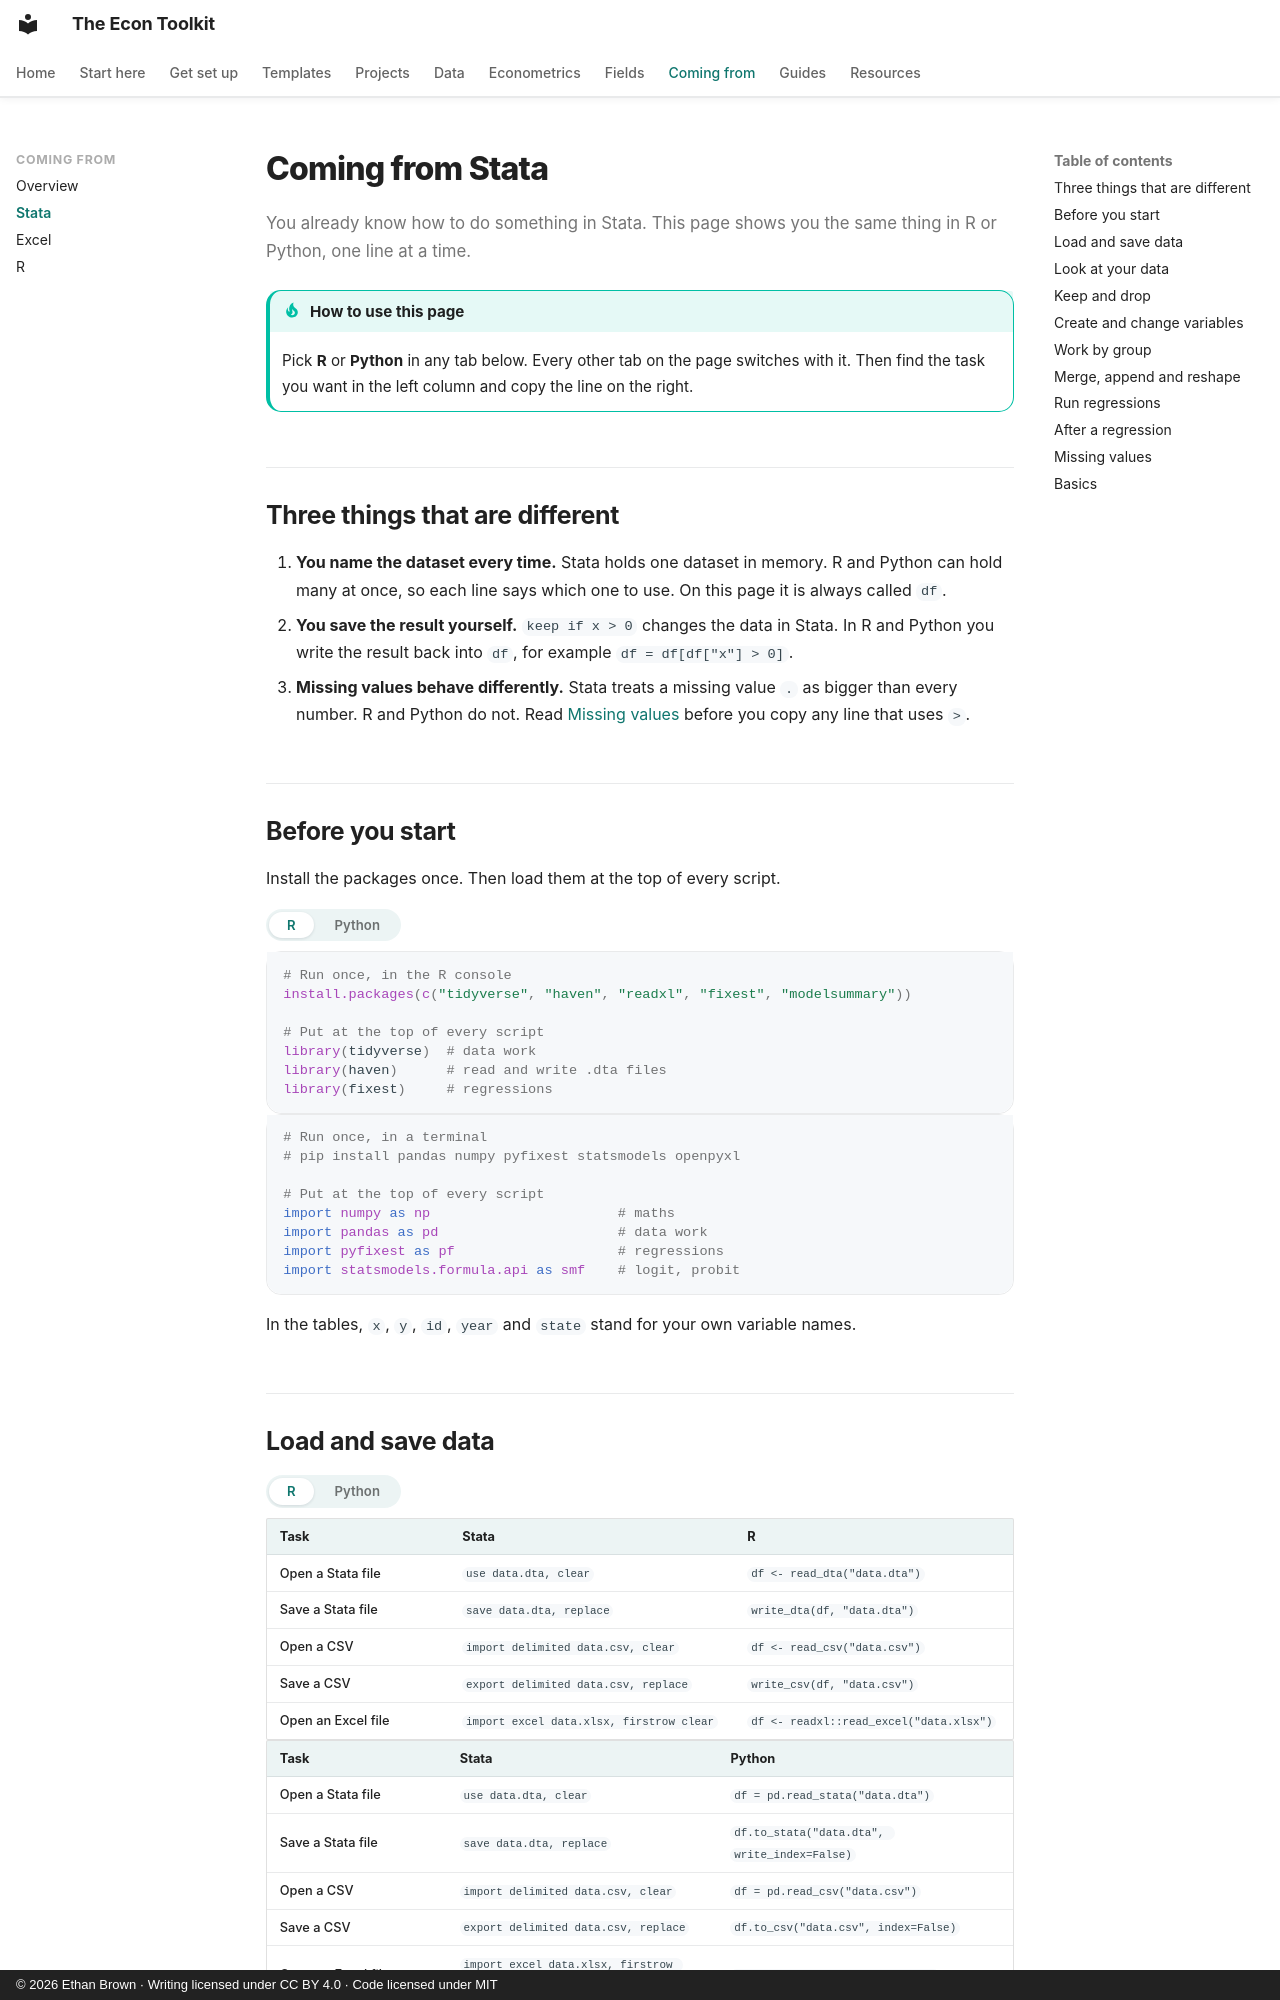

repository: ethanbrownecon/econ-toolkit · page: coming-from/stata/index.html · generator: mkdocs · copyright: © 2026 Ethan Brown · Writing licensed under CC BY 4.0 · Code licensed under MIT

# Coming from Stata

You already know how to do something in Stata. This page shows you the same thing in R or Python, one line at a time.

!!! tip "How to use this page"
    Pick **R** or **Python** in any tab below. Every other tab on the page switches with it. Then find the task you want in the left column and copy the line on the right.

## Three things that are different

1. **You name the dataset every time.** Stata holds one dataset in memory. R and Python can hold many at once, so each line says which one to use. On this page it is always called `df`.
2. **You save the result yourself.** `keep if x > 0` changes the data in Stata. In R and Python you write the result back into `df`, for example `df = df[df["x"] > 0]`.
3. **Missing values behave differently.** Stata treats a missing value `.` as bigger than every number. R and Python do not. Read [Missing values](#missing-values) before you copy any line that uses `>`.

## Before you start

Install the packages once. Then load them at the top of every script.

=== "R"

    ```r
    # Run once, in the R console
    install.packages(c("tidyverse", "haven", "readxl", "fixest", "modelsummary"))

    # Put at the top of every script
    library(tidyverse)  # data work
    library(haven)      # read and write .dta files
    library(fixest)     # regressions
    ```

=== "Python"

    ```python
    # Run once, in a terminal
    # pip install pandas numpy pyfixest statsmodels openpyxl

    # Put at the top of every script
    import numpy as np                       # maths
    import pandas as pd                      # data work
    import pyfixest as pf                    # regressions
    import statsmodels.formula.api as smf    # logit, probit
    ```

In the tables, `x`, `y`, `id`, `year` and `state` stand for your own variable names.

## Load and save data

=== "R"

    | Task | Stata | R |
    |---|---|---|
    | Open a Stata file | `use data.dta, clear` | `df <- read_dta("data.dta")` |
    | Save a Stata file | `save data.dta, replace` | `write_dta(df, "data.dta")` |
    | Open a CSV | `import delimited data.csv, clear` | `df <- read_csv("data.csv")` |
    | Save a CSV | `export delimited data.csv, replace` | `write_csv(df, "data.csv")` |
    | Open an Excel file | `import excel data.xlsx, firstrow clear` | `df <- readxl::read_excel("data.xlsx")` |

=== "Python"

    | Task | Stata | Python |
    |---|---|---|
    | Open a Stata file | `use data.dta, clear` | `df = pd.read_stata("data.dta")` |
    | Save a Stata file | `save data.dta, replace` | `df.to_stata("data.dta", write_index=False)` |
    | Open a CSV | `import delimited data.csv, clear` | `df = pd.read_csv("data.csv")` |
    | Save a CSV | `export delimited data.csv, replace` | `df.to_csv("data.csv", index=False)` |
    | Open an Excel file | `import excel data.xlsx, firstrow clear` | `df = pd.read_excel("data.xlsx")` |
